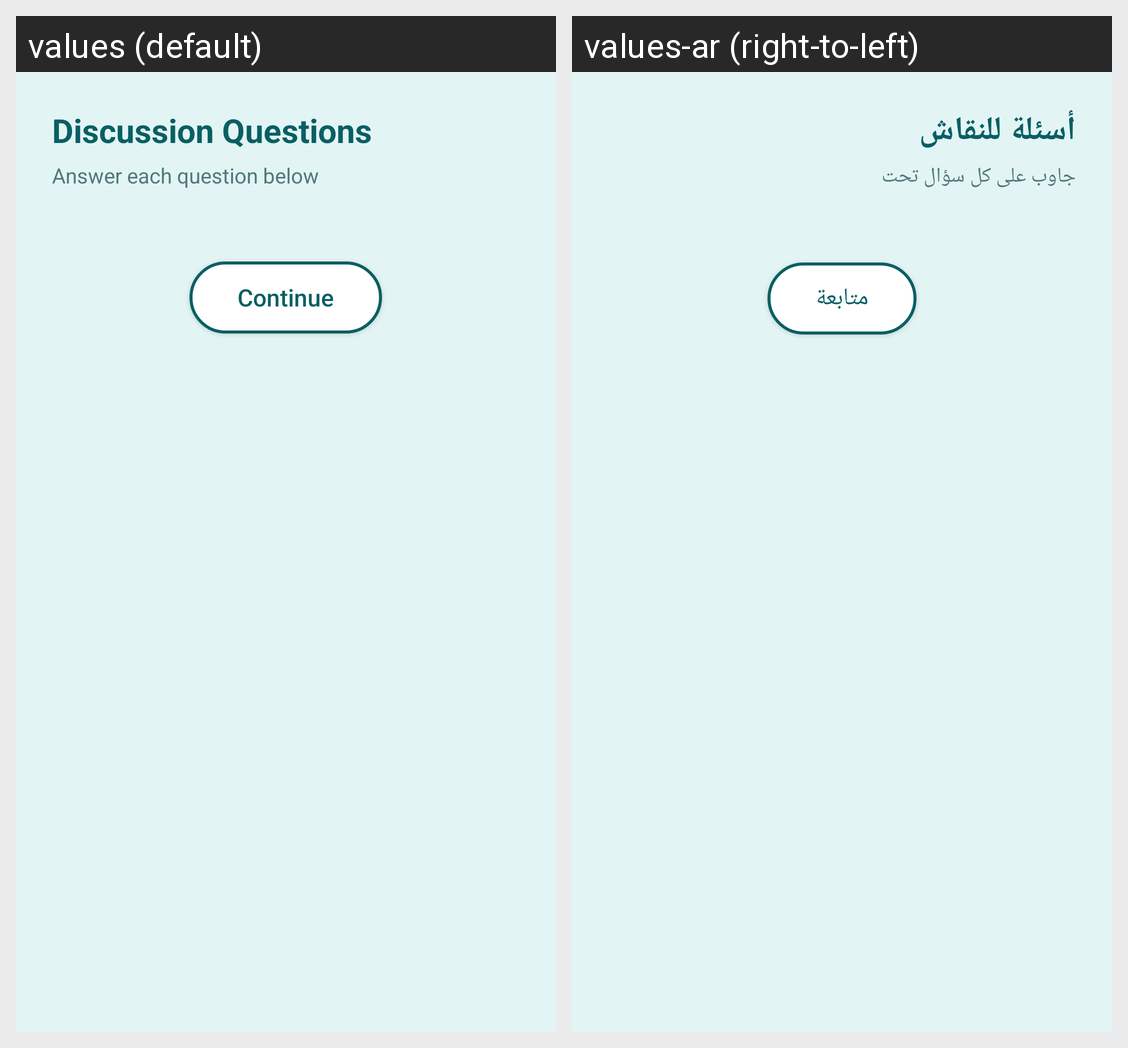

Strings drawn on this Android screen and how each of the app's shown locales translates them:
Android screen res/layout/activity_step6_for_tasks.xml rendered under 2 locales, left to right: values (default), values-ar (right-to-left). Device: Nexus 5 (rendered at 1080×1920; each locale shown at half size, 540×960, under a caption strip naming it); theme Theme.ASDProject.
Strings drawn on this screen, with the default value and each locale's value (text and hints the layout hard-codes, and strings that could not be matched under every locale, appear in the picture but are not listed):

step6_tasks_title
  values: Discussion Questions
  values-ar: أسئلة للنقاش

step6_tasks_subtitle
  values: Answer each question below
  values-ar: جاوب على كل سؤال تحت

action_continue
  values: Continue
  values-ar: متابعة
